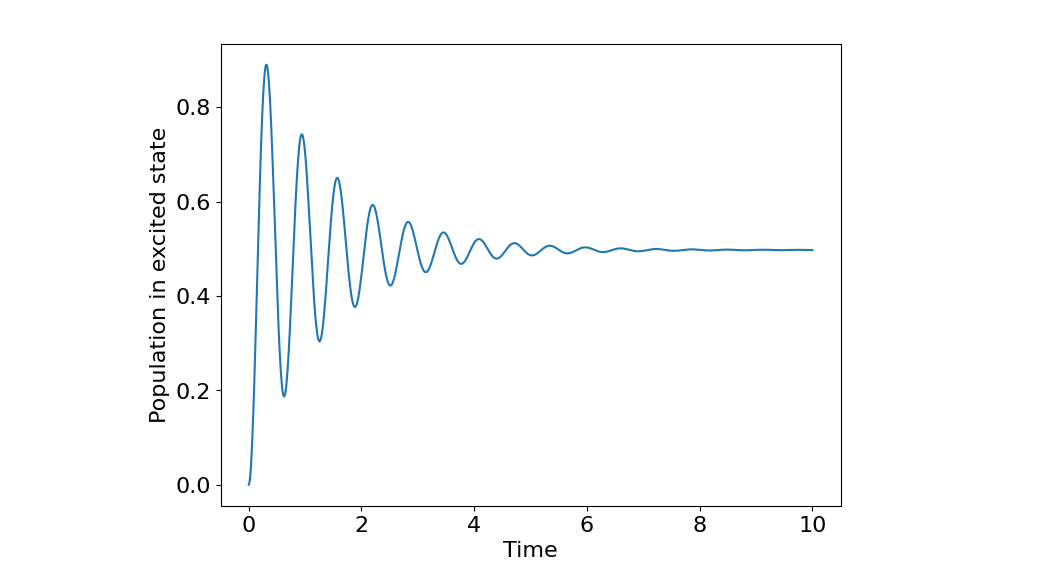
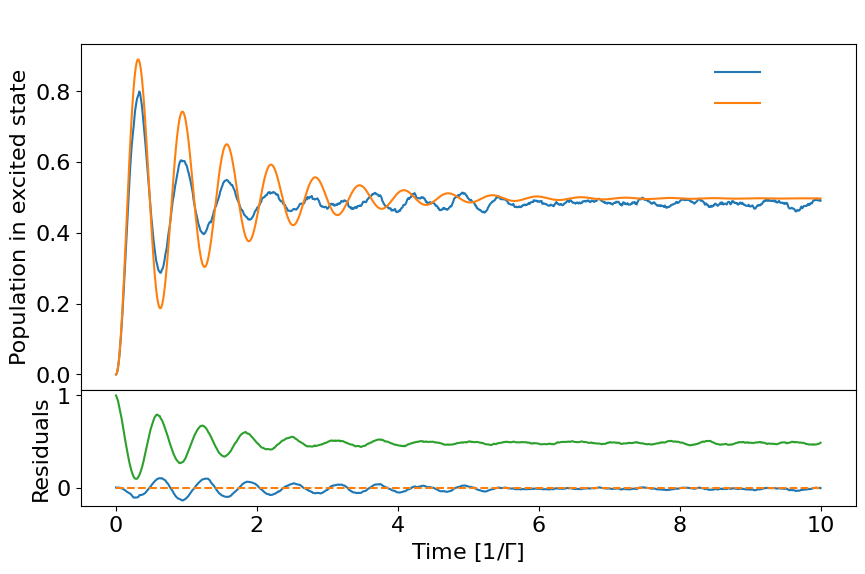

Source code (Python) for these figures, in order:
# Import all modules.

import numpy as np
import scipy as sp
import random
import matplotlib.pyplot as plt
from matplotlib import gridspec

# Define all values to be used.

plt.rcParams["font.family"] = "Arial"
plt.rcParams['axes.titlepad'] = 10
plt.rcParams.update({'font.size': 16})

# Code to make plots white:
# params = {"ytick.color" : "w",
#           "xtick.color" : "w",
#           "axes.labelcolor" : "w",
#           "axes.edgecolor" : "w"}
# plt.rcParams.update(params)

# Constants:
Delta = 0  # Detuning
Gamma = 1  # Decay rate
Omega = 10 * Gamma  # Rabi frequency
n = 1000  # Number of time steps
N = 1000  # Number of runs

# System state:
a = 0
b = 1
psi = np.array([a, b])  # Qubit state
psi_0 = np.array([1, 0])  # Ground state
psi_1 = np.array([0, 1])  # Excited state
psi_evol = np.zeros((n + 1, 2))  # Array of qubit's evolution for n time steps

# Time steps:
dt = 0.01 * Gamma
t = np.zeros(n + 1)  # Array of timestamps to loop over
for i in range(1, n + 1):
    t[i] = i * dt

# Matrices:
I = np.array([[1, 0], [0, 1]])  # Identity matrix
H = 0.5 * np.array([[Delta, Omega], [Omega, -Delta]])  # Hamiltonian (Hermitian)
H_eff = H - np.array([[0, 0], [0, 1j*Gamma]])  # Effective Hamiltonian (non-Hermitian)
H_tot = I - 1j * H_eff * dt  # Combined Hamiltonian to be used in MCW

# Define all methods and functions.

# Solve OBEs:
def solve(t):
    # Split into five terms (A-E) for simplicity.
    A = Omega ** 2 / (2 * Omega ** 2 + Gamma ** 2)
    B = np.exp(-(3 * Gamma * t) / 4)
    C = np.cos(np.sqrt(Omega ** 2 - (Gamma ** 2) / 16) * t)
    D = 3 * Gamma / np.sqrt(16 * Omega ** 2 - Gamma ** 2)
    E = np.sin(np.sqrt(Omega ** 2 - (Gamma ** 2) / 16) * t)
    return A * (1 - B * (C + D * E))

# Renormalise wavefunction:
def renorm(psi, mag_sq):  # Parameters: the wavefunction and SQUARED magnitude
    return psi / np.sqrt(mag_sq)

# Analytic solution to OBEs.

# Create empty arrays:
arr = np.empty(n+1)

# Solve equations and plot solution n times:
for i in range(n+1):
    arr[i] = solve(t[i])

plt.figure(figsize=(8, 6))    
plt.plot(t, arr)
plt.title('Quantum Trajectory of Qubit from Analytic Solution of Optical Bloch Equations', color="w")
plt.xlabel('Time')
plt.ylabel('Population in excited state')
# plt.xticks(fontsize=14)
# plt.yticks(fontsize=14)
# plt.savefig("Analytic.png", transparent=True)
plt.show()

# Simulation of MCW using a small time step.

P = np.empty((N, n + 1))

for i in range(N):
    
    test = psi_0
    b_pop = [0]
    
    for j in range(n):

        test = np.matmul(H_tot, test)
        mag = abs(test[0] ** 2) + abs(test[1] ** 2)
        r = random.random()

        if r > mag:
            test = np.array([1, 0])
        else:
            # Implement additional term before normalsing (see Eq.(20) in Molmer).
            term_0 = 0.5 * Gamma * dt * test[1] ** 2
            term_1 = 0.5 * Gamma * dt * test[0] ** 2
            
            if j < 4:
                print
            
            test[0] = test[0] * (1 + term_0)
            test[1] = test[1] * (1 - term_1)
            test = test / np.sqrt(mag)
        
        b_pop += [abs(test[1]) ** 2]
        
    P[i] = b_pop
    
P = P.mean(axis=0)

# Plot to compare MCW with OBEs:

residuals = np.zeros(n+1)
for i in range(n+1):
    residuals[i] = P[i] - arr[i]

# Generate figure:
plt.figure(figsize=(10, 6)) 
gs = gridspec.GridSpec(2, 1, height_ratios=[3, 1], hspace=0)
ax0 = plt.subplot(gs[0])
ax1 = plt.subplot(gs[1], sharex=ax0)

# Plot quantum trajectory (ax0) and residuals (ax1):
ax0.plot(t, P, label='MCW')
ax0.plot(t, arr, label='OBEs')
ax1.plot(t, residuals)
ax1.plot([0, 10], [0, 0], linestyle='--')

ax0.set_title('Quantum Trajectory of Qubit for N = 1000 Atoms', color="w")
ax0.set_ylabel('Population in excited state')
ax1.set_ylabel('Residuals')
ax1.set_xlabel('Time [1/{}]'.format(r'$\Gamma$'))

ax0.legend(labelcolor="w", framealpha=0)

# plt.savefig('Comparison.png', transparent=True)
plt.show()

# Test case:

Delta = 0
Gamma = 1
Omega = 0

P = np.empty((N, n + 1))

for i in range(N):
    
    test = psi_1  # Start in excited state
    b_pop = [1]
    
    for j in range(n):

        test = np.matmul(H_tot, test)
        mag = abs(test[0] ** 2) + abs(test[1] ** 2)
        r = random.random()

        if r > mag:
            test = np.array([1, 0])
        else:
            # Implement additional term before normalsing (see Eq.(20) in Molmer).
            term_0 = 0.5 * Gamma * dt * test[1] ** 2
            term_1 = 0.5 * Gamma * dt * test[0] ** 2
            
            test[0] = test[0] * (1 + term_0)
            test[1] = test[1] * (1 - term_1)
            test = test / np.sqrt(mag)
        
        b_pop += [abs(test[1]) ** 2]
        
    P[i] = b_pop
    
P = P.mean(axis=0)

plt.plot(t, P)  # Still oscillates!

# Draft code:

cringe = np.array([0,1])
matrix_fun = np.array([[0,10],[10,0]])
# print(np.matmul(matrix_fun,cringe))

'''
# [redacted]

# Simulation of MCW using a small time step.

test = psi_0  # Set initial state

y = []

for j in range(n + 1):
    
    test = np.matmul(H_tot, test)  # Evolve current state by time step dt
    mag_sq = abs(test[0] ** 2) + abs(test[1] ** 2)  # Calculate squared magnitude of new state
    r = random.random()
    
    if r > mag_sq:
        test = psi_0  # Qubit jumps to ground state
        # psi_evol[j] = [psi[0] ** 2, psi[1] ** 2]
    else:
        test = test / np.sqrt(mag)  # Renormalise qubit state and continue to evolve
        # psi_evol[j] = [psi[0] ** 2, psi[1] ** 2]
        
    y += [abs(test[1]) ** 2]
        
plt.plot(t, y)
plt.xlabel('Time')
plt.ylabel('Population in excited state')
plt.show()
'''